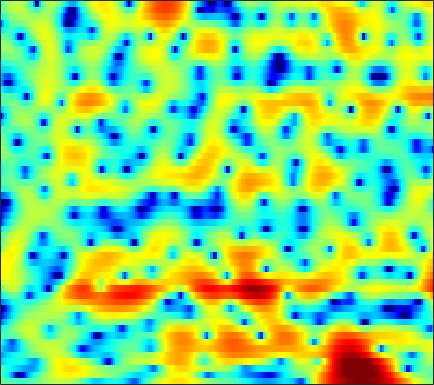

The table this chart was drawn from, first rows:
-0.89919, -1.0278, -1.2481, -1.5158, -1.7515, -2.0662, -2.3323, -2.5001, -2.6583, -2.7189, -2.6779, -2.5816, -2.3588, -2.0627, -1.8007, -1.4016, -0.98036, -0.65439, -0.20828, 0.23635, 0.66577, 0.96503, 1.3334, 1.6753
-2.141, -2.845, -3.978, -5.384, -6.67, -8.789, -11.61, -14.48, -19.74, -21.33, -16, -12.87, -9.833, -7.558, -6.162, -4.575, -3.211, -2.306, -1.211, -0.2172, 0.6793, 1.295, 2.04, 2.707
-2.132, -2.573, -3.196, -3.858, -4.385, -5.11, -5.82, -6.331, -6.962, -7.513, -7.997, -8.323, -8.654, -8.843, -8.825, -8.416, -7.477, -6.465, -4.876, -3.203, -1.591, -0.4804, 0.848, 2.011
-7.013, -6.325, -5.494, -4.845, -4.48, -4.15, -3.977, -3.95, -4.056, -4.333, -4.79, -5.268, -6.075, -7.074, -7.874, -8.659, -8.473, -7.484, -5.521, -3.427, -1.517, -0.2573, 1.207, 2.407
-8.804, -7.982, -7.039, -6.258, -5.757, -5.149, -4.606, -4.223, -3.739, -3.285, -2.86, -2.564, -2.196, -1.83, -1.548, -1.142, -0.6753, -0.2838, 0.2822, 0.8799, 1.465, 1.88, 2.381, 2.789
-6.227, -6.963, -8.013, -9.062, -9.691, -9.969, -9.321, -8.343, -6.764, -5.191, -3.76, -2.813, -1.72, -0.7814, -0.1866, 0.4956, 1.067, 1.432, 1.848, 2.205, 2.494, 2.665, 2.834, 2.916
-4.072, -5.103, -6.738, -8.764, -10.41, -11.85, -10.84, -8.967, -6.389, -4.219, -2.471, -1.402, -0.2579, 0.6161, 1.118, 1.618, 1.933, 2.067, 2.137, 2.113, 2.038, 1.973, 1.905, 1.866
-1.908, -1.997, -2.042, -1.984, -1.853, -1.537, -1.077, -0.6515, 0.01669, 0.7222, 1.392, 1.827, 2.277, 2.543, 2.605, 2.492, 2.127, 1.666, 0.7823, -0.4327, -1.941, -3.147, -4.41, -4.562
-5.314, -4.387, -3.253, -2.236, -1.524, -0.6396, 0.16, 0.7185, 1.395, 1.991, 2.48, 2.759, 3.004, 3.082, 3.003, 2.705, 2.131, 1.51, 0.3667, -1.222, -3.335, -5.237, -7.56, -7.736
-10.59, -8.996, -7.142, -5.53, -4.45, -3.156, -2.004, -1.219, -0.2894, 0.4839, 1.115, 1.495, 1.878, 2.131, 2.224, 2.222, 2.075, 1.887, 1.538, 1.124, 0.6884, 0.3886, 0.08303, -0.06586
-14.28, -13.04, -11.06, -9.031, -7.586, -5.873, -4.392, -3.41, -2.285, -1.353, -0.5858, -0.1022, 0.4325, 0.8536, 1.109, 1.383, 1.57, 1.666, 1.748, 1.798, 1.827, 1.841, 1.851, 1.847
-23.96, -18.5, -13.89, -10.77, -8.932, -6.97, -5.416, -4.467, -3.467, -2.684, -2.056, -1.655, -1.197, -0.8116, -0.5421, -0.1905, 0.1713, 0.436, 0.7768, 1.109, 1.427, 1.665, 1.967, 2.251
-9.961, -9.285, -8.081, -6.772, -5.866, -4.846, -4.067, -3.677, -3.406, -3.346, -3.465, -3.617, -3.756, -3.706, -3.499, -3.046, -2.457, -1.99, -1.353, -0.7653, -0.1963, 0.2373, 0.8458, 1.501
-5.972, -4.64, -3.163, -2.031, -1.395, -0.8757, -0.7771, -0.9845, -1.655, -2.918, -4.96, -7.203, -11.14, -13.63, -11.65, -8.221, -5.935, -4.886, -4.057, -3.679, -3.482, -3.274, -2.642, -1.495
-1.711, -0.2567, 1.211, 2.177, 2.61, 2.873, 2.746, 2.392, 1.564, 0.2619, -1.46, -2.986, -5.003, -6.151, -6.135, -5.539, -5.015, -4.995, -5.705, -7.435, -10.77, -15.66, -25.03, -11.82
2.952, 3.229, 3.563, 3.797, 3.862, 3.782, 3.516, 3.182, 2.555, 1.786, 0.9179, 0.2193, -0.7308, -1.583, -2.165, -2.945, -3.795, -4.49, -5.58, -6.908, -8.334, -9.24, -9.966, -9.901
4.45, 4.451, 4.407, 4.296, 4.16, 3.87, 3.458, 3.073, 2.47, 1.772, 0.9732, 0.351, -0.5025, -1.392, -2.055, -2.927, -3.828, -4.53, -5.48, -6.508, -7.633, -8.55, -9.934, -11.73
4.856, 4.828, 4.733, 4.544, 4.341, 3.968, 3.46, 2.989, 2.244, 1.354, 0.3515, -0.4292, -1.496, -2.563, -3.305, -4.167, -4.9, -5.406, -6.004, -6.618, -7.295, -7.88, -8.742, -9.713
4.734, 4.847, 4.933, 4.902, 4.771, 4.445, 3.912, 3.359, 2.389, 1.152, -0.3664, -1.708, -3.697, -5.71, -7.03, -8.054, -8.093, -7.751, -7.227, -6.807, -6.635, -6.657, -6.889, -7.281
3.161, 3.792, 4.497, 4.976, 5.151, 5.122, 4.777, 4.297, 3.333, 1.975, 0.08328, -1.784, -5.054, -9.943, -16.09, -21.28, -12.98, -9.912, -7.555, -6.215, -5.475, -5.195, -5.154, -5.467
-1.101, 0.7177, 2.475, 3.655, 4.245, 4.67, 4.724, 4.528, 3.965, 3.033, 1.798, 0.6629, -1.068, -2.801, -3.973, -5.099, -5.612, -5.725, -5.655, -5.443, -5.129, -4.869, -4.555, -4.402
-1.879, -0.5125, 1.032, 2.235, 2.922, 3.572, 3.917, 3.984, 3.819, 3.369, 2.689, 2.016, 0.9174, -0.349, -1.444, -3.083, -4.945, -6.513, -8.674, -10.03, -9.444, -8.125, -6.23, -4.704
-2.164, -1.321, -0.2039, 0.8558, 1.552, 2.317, 2.878, 3.157, 3.324, 3.277, 2.962, 2.576, 1.84, 0.804, -0.1628, -1.811, -3.982, -6.08, -9.761, -13.22, -11.54, -8.731, -5.758, -3.688
-6.128, -4.977, -3.457, -2.068, -1.118, -0.01722, 0.8858, 1.426, 1.972, 2.305, 2.424, 2.377, 2.139, 1.697, 1.25, 0.5139, -0.3363, -0.9708, -1.704, -2.129, -2.133, -1.908, -1.419, -0.8734
-12.44, -10.19, -7.712, -5.689, -4.384, -2.853, -1.559, -0.733, 0.1955, 0.9022, 1.444, 1.719, 1.935, 2.009, 1.965, 1.827, 1.617, 1.447, 1.234, 1.055, 0.9359, 0.8761, 0.8127, 0.7418
-14.06, -12.46, -10.44, -8.48, -7.082, -5.329, -3.71, -2.614, -1.335, -0.2669, 0.6012, 1.115, 1.638, 2.002, 2.177, 2.31, 2.353, 2.332, 2.265, 2.16, 2.025, 1.913, 1.725, 1.467
-15.35, -15.02, -13.92, -12, -10.2, -7.75, -5.5, -4.011, -2.314, -0.9045, 0.1831, 0.8315, 1.497, 1.937, 2.163, 2.323, 2.368, 2.345, 2.265, 2.17, 2.07, 1.991, 1.878, 1.72
-18.68, -23.2, -37.45, -18.32, -13.28, -8.877, -5.765, -3.94, -2.017, -0.5514, 0.546, 1.163, 1.722, 2.026, 2.09, 1.997, 1.726, 1.46, 1.079, 0.7781, 0.6676, 0.723, 0.9548, 1.277
-10.31, -10.27, -9.588, -8.137, -6.649, -4.615, -2.768, -1.568, -0.231, 0.7889, 1.529, 1.909, 2.155, 2.143, 1.909, 1.315, 0.314, -0.7262, -2.481, -4.383, -5.192, -4.406, -2.418, -0.4768
-4.28, -3.868, -3.241, -2.524, -1.94, -1.149, -0.4126, 0.07742, 0.6247, 1.04, 1.321, 1.432, 1.463, 1.303, 1.03, 0.3703, -0.7484, -2.038, -4.575, -8.417, -11.06, -8.44, -4.129, -1.137
-2.238, -1.867, -1.403, -0.9738, -0.7377, -0.5434, -0.4963, -0.5728, -0.8145, -1.13, -1.393, -1.49, -1.396, -1.167, -0.933, -0.7283, -0.6621, -0.7285, -0.9009, -0.9993, -0.8069, -0.3681, 0.4747, 1.383
-3.083, -2.369, -1.601, -1.137, -0.9964, -1.129, -1.674, -2.392, -3.833, -5.949, -8.524, -9.865, -8.985, -6.331, -4.555, -2.693, -1.369, -0.6074, 0.1702, 0.8052, 1.367, 1.786, 2.337, 2.845
-4.925, -3.476, -2.22, -1.575, -1.398, -1.571, -2.227, -3.042, -4.648, -7.074, -10.08, -12, -10.74, -7.611, -5.601, -3.594, -2.176, -1.398, -0.6154, -0.002555, 0.5664, 0.9824, 1.567, 2.199
-2.501, -1.842, -1.238, -0.9197, -0.8914, -1.061, -1.444, -1.845, -2.486, -3.119, -3.66, -3.847, -3.762, -3.381, -3.021, -2.58, -2.313, -2.294, -2.448, -2.736, -2.897, -2.742, -1.968, -0.687
0.3561, 0.2796, 0.1183, -0.1524, -0.4243, -0.845, -1.268, -1.566, -1.868, -1.987, -2.023, -1.93, -1.82, -1.685, -1.669, -1.808, -2.289, -2.935, -4.405, -6.987, -11.85, -17.75, -11.97, -5.603
1.157, 0.7146, -0.01524, -0.9527, -1.756, -2.961, -4.137, -4.786, -5.056, -4.654, -3.752, -3.076, -2.256, -1.677, -1.402, -1.308, -1.533, -1.915, -2.762, -3.872, -4.93, -5.218, -4.276, -2.334
0.549, -0.04711, -1.097, -2.541, -3.988, -6.673, -10.95, -16.49, -20, -11.57, -7.223, -5.2, -3.287, -2.062, -1.437, -0.9251, -0.6629, -0.6057, -0.6012, -0.5898, -0.4793, -0.2512, 0.2793, 1.007
-0.465, -0.8835, -1.599, -2.495, -3.358, -4.722, -6.242, -7.14, -7.294, -6.216, -4.592, -3.449, -2.244, -1.351, -0.9183, -0.5405, -0.3683, -0.3121, -0.2404, -0.1255, 0.1366, 0.4502, 0.9763, 1.605
-2.312, -2.269, -2.126, -1.979, -1.901, -1.844, -1.772, -1.662, -1.414, -1.047, -0.6304, -0.3246, -0.03681, 0.06517, -0.008133, -0.3184, -0.878, -1.391, -2.106, -2.532, -2.335, -1.768, -0.6605, 0.5519
-7.839, -6.512, -4.545, -2.91, -1.888, -0.8193, 0.002472, 0.4789, 0.9616, 1.335, 1.523, 1.584, 1.502, 1.15, 0.7051, -0.2759, -1.822, -3.518, -7.067, -13.28, -14.36, -8.742, -4.03, -1.101
-16.19, -11.21, -7.001, -4.182, -2.664, -1.144, -0.07246, 0.4965, 1.03, 1.367, 1.537, 1.546, 1.455, 1.174, 0.8312, 0.1357, -0.8825, -1.882, -3.426, -4.752, -4.778, -3.84, -2.113, -0.5395
-7.122, -5.957, -4.303, -2.825, -1.915, -0.9422, -0.2817, 0.03555, 0.2707, 0.2885, 0.2651, 0.2268, 0.2126, 0.326, 0.4241, 0.5715, 0.6629, 0.6714, 0.6362, 0.644, 0.7178, 0.7962, 0.9348, 0.9318
-2.627, -2.074, -1.415, -0.8539, -0.5096, -0.2536, -0.2322, -0.3885, -0.8923, -1.728, -2.833, -3.527, -3.775, -2.831, -1.652, -0.03797, 1.321, 2.127, 2.911, 3.399, 3.59, 3.548, 3.186, 2.417
-1.856, -1.893, -1.946, -1.961, -1.964, -2.022, -2.225, -2.583, -3.502, -5.153, -8.226, -12.76, -24.02, -10.46, -5.79, -2.01, 0.4896, 1.822, 3.085, 3.861, 4.238, 4.283, 3.995, 3.33
-4.807, -5.632, -6.6, -7.166, -7.202, -6.727, -6.064, -5.656, -5.347, -5.354, -5.542, -5.603, -5.193, -4.03, -2.8, -1.074, 0.4781, 1.446, 2.476, 3.185, 3.607, 3.731, 3.68, 3.377
-8.335, -10.63, -15.21, -22.27, -19.62, -13.3, -9.625, -7.766, -5.977, -4.72, -3.752, -3.068, -2.218, -1.319, -0.6102, 0.3398, 1.225, 1.831, 2.511, 3.034, 3.376, 3.505, 3.524, 3.364
-7.964, -9.173, -10.85, -11.85, -11.51, -9.812, -7.818, -6.447, -4.924, -3.662, -2.634, -1.967, -1.149, -0.3859, 0.1507, 0.8379, 1.484, 1.93, 2.444, 2.861, 3.144, 3.272, 3.297, 3.172
-6.182, -6.148, -6.092, -5.885, -5.59, -5.038, -4.339, -3.781, -3.074, -2.429, -1.844, -1.471, -0.9685, -0.4935, -0.1299, 0.382, 0.9263, 1.333, 1.861, 2.317, 2.672, 2.853, 2.954, 2.882
-4.718, -4.025, -3.346, -2.823, -2.505, -2.163, -1.881, -1.726, -1.581, -1.524, -1.542, -1.599, -1.696, -1.726, -1.638, -1.297, -0.6781, -0.09303, 0.7623, 1.562, 2.223, 2.582, 2.864, 2.9
-2.064, -1.373, -0.7101, -0.3055, -0.1423, -0.06237, -0.1408, -0.3005, -0.6125, -1.117, -1.853, -2.54, -3.804, -5.342, -6.368, -6.575, -4.925, -3.125, -0.8981, 0.8681, 2.154, 2.799, 3.308, 3.423
0.5474, 0.8192, 1.028, 1.023, 0.8864, 0.5438, 0.02649, -0.4272, -1.131, -1.897, -2.784, -3.678, -5.367, -8.181, -11.64, -14.87, -8.587, -4.742, -1.269, 1.077, 2.595, 3.327, 3.828, 3.86
0.7592, 0.7513, 0.5837, 0.2066, -0.2593, -1.195, -2.466, -3.59, -5.094, -5.916, -5.756, -5.33, -4.668, -4.127, -3.676, -2.794, -1.501, -0.3415, 1.159, 2.414, 3.286, 3.705, 3.889, 3.669
-1.249, -1.184, -1.195, -1.467, -1.958, -3.14, -5.212, -7.742, -13.86, -34, -12.29, -7.908, -4.533, -2.333, -1.084, 0.2675, 1.397, 2.128, 2.948, 3.528, 3.877, 3.949, 3.787, 3.295
-6.278, -5.105, -3.738, -2.905, -2.637, -2.733, -3.302, -3.922, -4.734, -4.903, -4.063, -2.988, -1.463, -0.06938, 0.8265, 1.822, 2.613, 3.069, 3.517, 3.763, 3.793, 3.629, 3.183, 2.442
-11.11, -7.735, -4.87, -3.061, -2.15, -1.369, -0.9155, -0.707, -0.4806, -0.2246, 0.1029, 0.4334, 0.9381, 1.436, 1.784, 2.206, 2.561, 2.773, 2.958, 3.025, 2.886, 2.646, 2.075, 1.196
-4.405, -3.563, -2.337, -1.207, -0.4815, 0.2724, 0.8226, 1.111, 1.378, 1.531, 1.592, 1.575, 1.491, 1.359, 1.25, 1.143, 1.131, 1.212, 1.389, 1.563, 1.627, 1.559, 1.208, 0.5051
-1.279, -0.7927, -0.05758, 0.6771, 1.168, 1.73, 2.135, 2.329, 2.424, 2.327, 2.037, 1.655, 0.9032, -0.112, -1.018, -2.243, -2.979, -2.872, -1.919, -0.6997, 0.3458, 0.8457, 1.132, 0.9482
-1.813, -0.9761, 0.05342, 0.9208, 1.435, 1.962, 2.291, 2.418, 2.41, 2.189, 1.702, 1.139, 0.01018, -1.775, -3.817, -8.41, -21.52, -16.57, -6.817, -2.632, -0.2102, 0.9094, 1.775, 2.063
